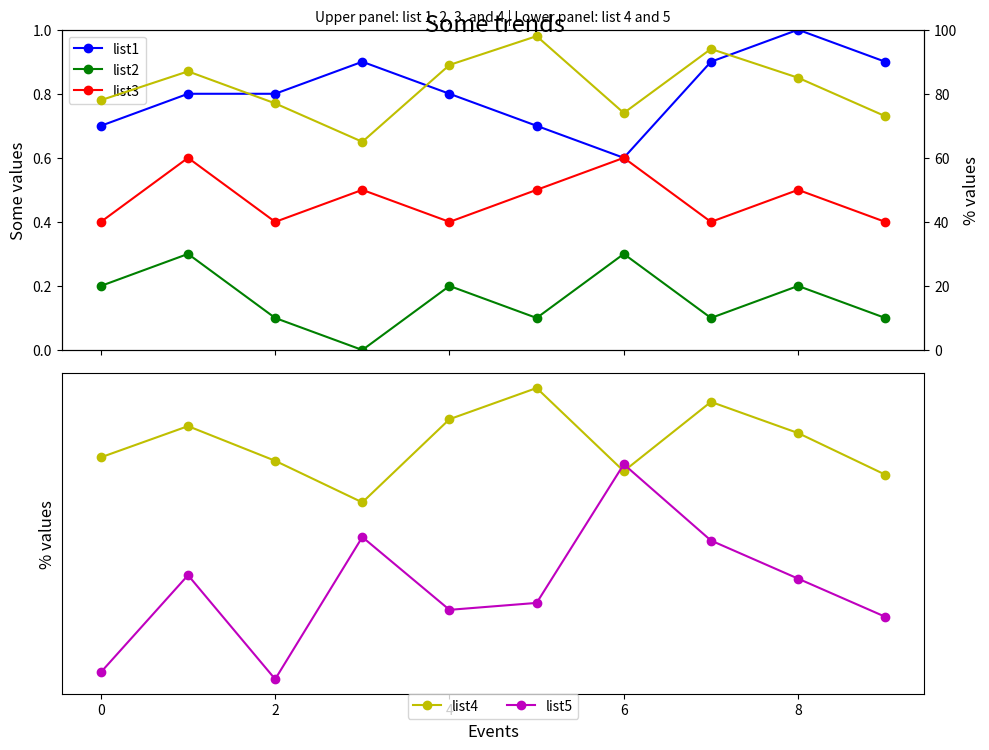

Recreate this plot in Python.

import matplotlib.pyplot as plt

event_index = ['event 1', 'event 2', 'event 3', 'event 4', 'event 5', 'event 6', 'event 7', 'event 8', 'event 9', 'event 10']
list1 = [0.7, 0.8, 0.8, 0.9, 0.8, 0.7, 0.6, 0.9, 1.0, 0.9]
list2 = [0.2, 0.3, 0.1, 0.0, 0.2, 0.1, 0.3, 0.1, 0.2, 0.1]
list3 = [0.4, 0.6, 0.4, 0.5, 0.4, 0.5, 0.6, 0.4, 0.5, 0.4]
list4 = [78, 87, 77, 65, 89, 98, 74, 94, 85, 73]
list5 = [16, 44, 14, 55, 34, 36, 76, 54, 43, 32]

fig, (ax1, ax3) = plt.subplots(2, 1, sharex=True, figsize=(10, 8))  # Create subplots
ax2 = ax1.twinx()  # Create a twin y-axis for plotting the values of list 4

# First subplot: list 1, 2, 3, and 4
line1 = ax1.plot(list1, 'bo-', label='list1')
line2 = ax1.plot(list2, 'go-', label='list2')
line3 = ax1.plot(list3, 'ro-', label='list3')
line4 = ax2.plot(list4, 'yo-', label='list4')

ax1.set_ylim(0, 1)
ax1.set_ylabel('Some values', fontsize=12)
ax2.set_ylabel('% values', fontsize=12)
ax2.set_ylim(0, 100)
ax1.legend(loc='upper left')  # Place legend in the upper left of the first subplot

# Second subplot: list 4 and 5
ax3.plot(list4, 'yo-', label='list4')
line5 = ax3.plot(list5, 'mo-', label='list5')
ax3.set_ylabel('% values', fontsize=12)
ax3.set_xlabel('Events', fontsize=12)

# Assigning labels and configuring legend
lines = line4 + line5
labels = [l.get_label() for l in lines]
ax3.legend(lines, labels, loc='lower center', bbox_to_anchor=(0.5, -0.1), ncol=2)  # Centered legend below x-axis

# Adding titles
plt.suptitle('Some trends', y=0.95, fontsize=17)  # Adjust y to position the title higher
plt.title('Upper panel: list 1, 2, 3, and 4 | Lower panel: list 4 and 5', fontsize=10)

# Remove y-axis ticks for the second subplot
ax3.yaxis.set_ticks([])

# Adjust layout to prevent overlaps
plt.tight_layout()
plt.subplots_adjust(top=0.93, bottom=0.1)  # Adjust top for the subtitle and bottom for the x labels

plt.show()
